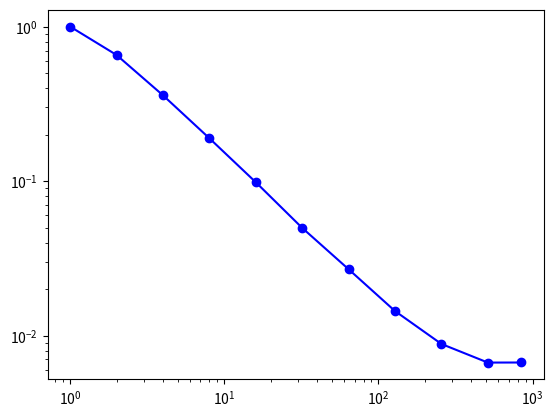
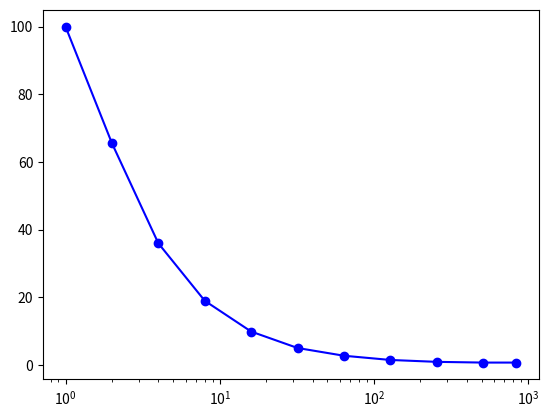
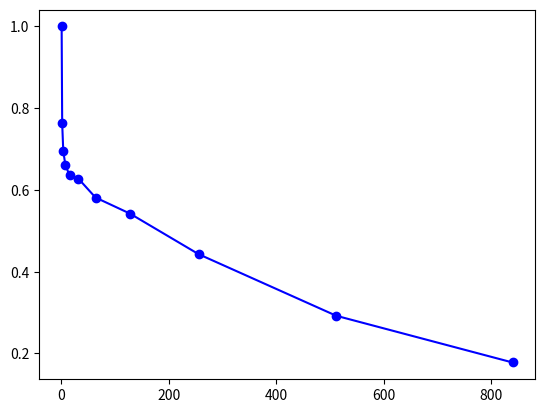

Recreate these plots in Python, in order.
import numpy as np
import matplotlib.pyplot as plt

nproc = np.array([1, 2, 4, 8, 16, 32, 64, 128, 256, 512, 840]);
time  = np.array([294.766, 193.118, 105.906, 55.8185, 28.9824, 14.6696, 7.92044, 4.24703, 2.60059, 1.97075, 1.97305]);

plt.figure(1)
plt.loglog(nproc,time/time[0],'-ob')

plt.figure(2)
plt.semilogx(nproc,time/time[0]*100,'-ob')

plt.figure(3)
plt.plot(nproc,time[0]/(nproc*time),'-ob')

plt.show()
